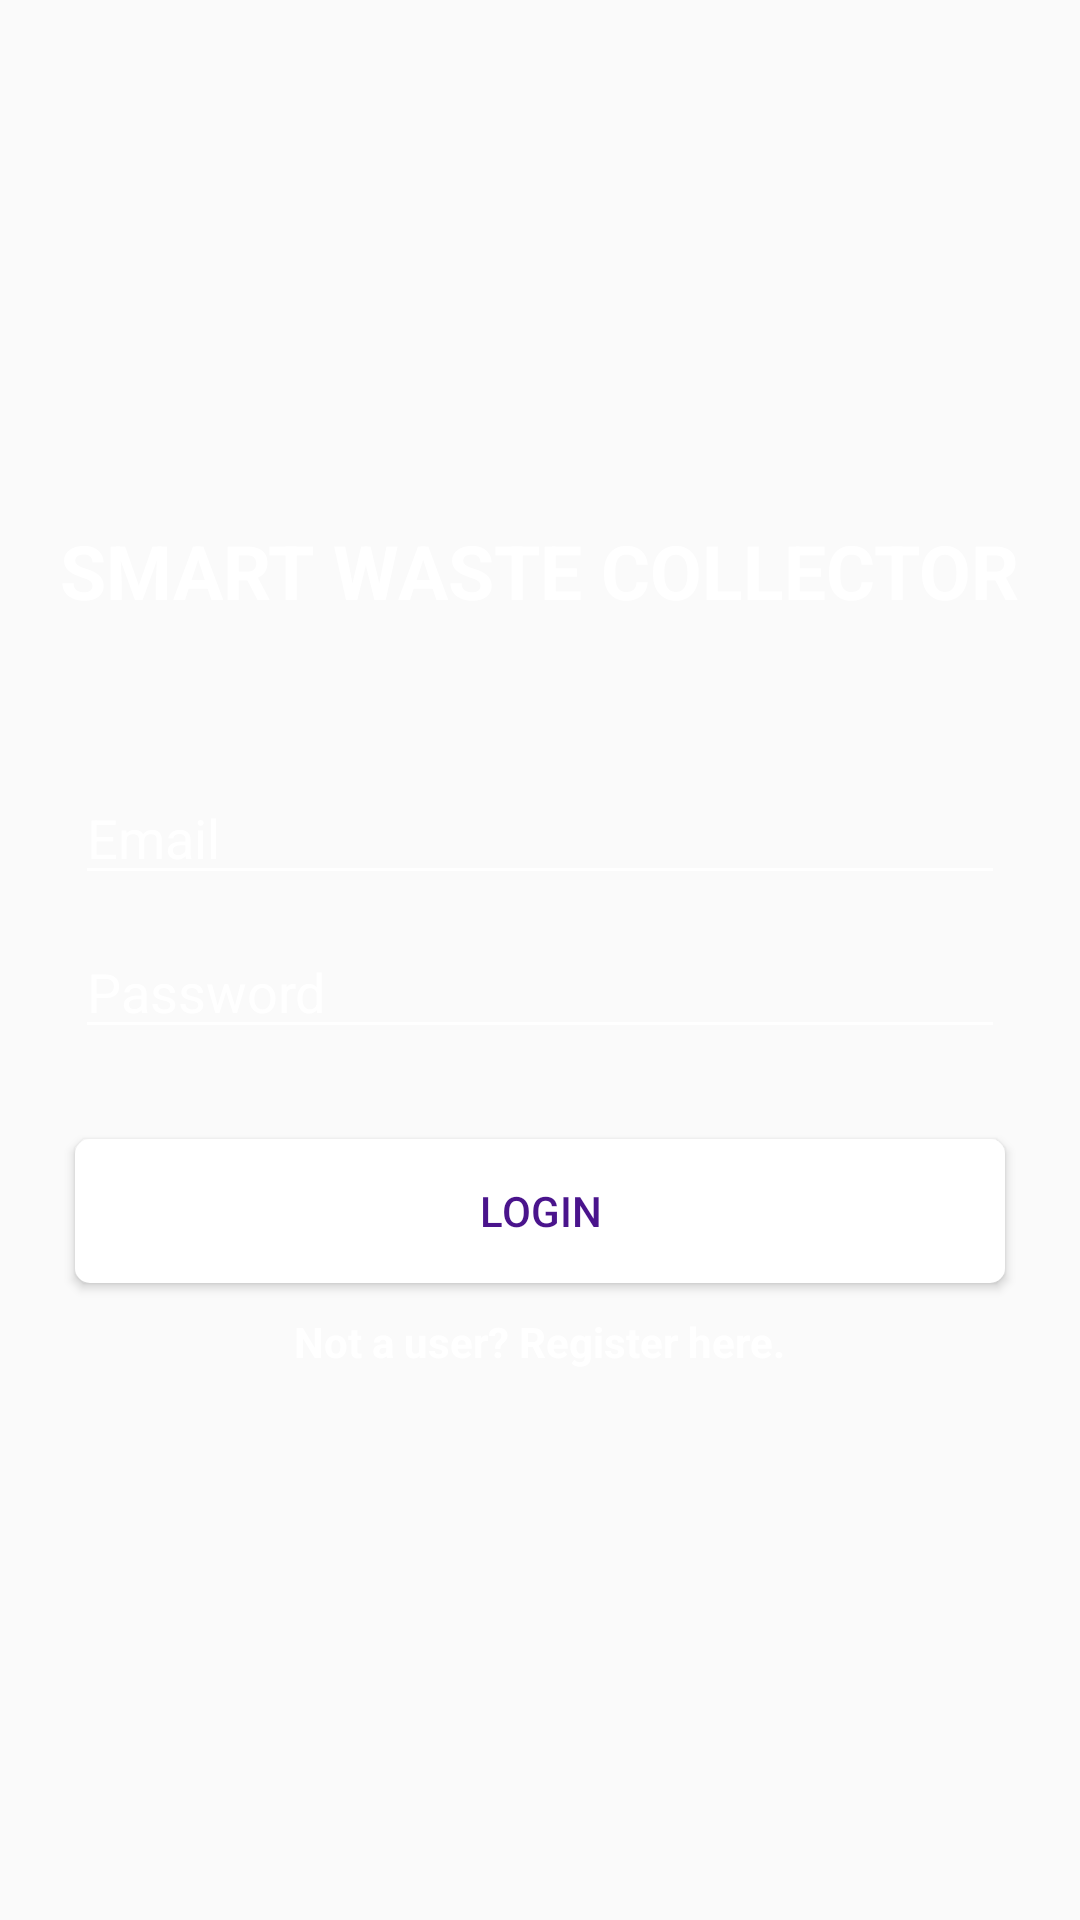

Reconstruct the res/layout file that produces this screen, plus the resources it refers to.
<!-- AndroidManifest.xml: activity theme AppTheme -->
<!-- res/layout/activity_start.xml -->
<?xml version="1.0" encoding="utf-8"?>
<androidx.constraintlayout.widget.ConstraintLayout xmlns:android="http://schemas.android.com/apk/res/android"
    xmlns:app="http://schemas.android.com/apk/res-auto"
    xmlns:tools="http://schemas.android.com/tools"
    android:id="@+id/constraintLayout"
    android:layout_width="match_parent"
    android:layout_height="match_parent"
    android:background="@drawable/purple_gradient"
    tools:context=".activities.StartActivity">

    <LinearLayout
        android:layout_width="match_parent"
        android:layout_height="wrap_content"
        android:orientation="vertical"
        android:padding="15dp"
        android:gravity="center_horizontal"
        app:layout_constraintBottom_toBottomOf="parent"
        app:layout_constraintLeft_toLeftOf="parent"
        app:layout_constraintRight_toRightOf="parent"
        app:layout_constraintTop_toTopOf="parent">

        <TextView
            android:layout_width="wrap_content"
            android:layout_height="wrap_content"
            android:layout_gravity="center"
            android:text="@string/appName"
            android:textColor="@color/colorAccent"
            android:textSize="25sp"
            android:textStyle="bold" />

        <EditText
            android:layout_width="match_parent"
            android:layout_height="wrap_content"
            android:layout_marginTop="50dp"
            android:layout_marginStart="10dp"
            android:layout_marginEnd="10dp"
            android:backgroundTint="@color/colorAccent"
            android:id="@+id/email"
            android:hint="@string/email"
            android:inputType="textEmailAddress"
            android:textColor="@color/colorAccent"
            android:textColorHint="@color/colorAccent" />

        <EditText
            android:layout_width="match_parent"
            android:layout_height="wrap_content"
            android:layout_marginTop="10dp"
            android:layout_marginStart="10dp"
            android:layout_marginEnd="10dp"
            android:backgroundTint="@color/colorAccent"
            android:fontFamily="sans-serif"
            android:hint="@string/password"
            android:id="@+id/password"
            android:inputType="textPassword"
            android:textColor="@color/colorAccent"
            android:textColorHint="@color/colorAccent" />

        <Button
            android:layout_width="match_parent"
            android:layout_height="wrap_content"
            android:layout_marginTop="30dp"
            android:clickable="true"
            android:focusable="true"
            android:foreground="?android:attr/actionBarItemBackground"
            android:layout_marginStart="10dp"
            android:layout_marginEnd="10dp"
            android:background="@drawable/rectangle_bg"
            android:text="@string/login"
            android:id="@+id/loginBtn"
            android:textColor="@color/colorPurple_900" />

        <TextView
            android:layout_width="wrap_content"
            android:layout_height="wrap_content"
            android:text="Not a user? Register here."
            android:id="@+id/register"
            android:textSize="14sp"
            android:textStyle="bold"
            android:textColor="@color/colorAccent"
            android:layout_margin="10dp"/>

    </LinearLayout>

</androidx.constraintlayout.widget.ConstraintLayout>
<!-- resources referenced by this layout -->
<resources>
  <color name="colorAccent">#FFFFFF</color>
  <color name="colorPurple_900">#4A148C</color>
  <!-- drawable rectangle_bg (drawable) -->
  <?xml version="1.0" encoding="utf-8"?>
  <shape xmlns:android="http://schemas.android.com/apk/res/android" android:shape="rectangle">
  <corners android:radius="5dp"/>
  <solid android:color="@color/colorAccent" />
  </shape>
  <string name="appName">SMART WASTE COLLECTOR</string>
  <string name="email">Email</string>
  <string name="login">Login</string>
  <string name="password">Password</string>
  <style name="AppTheme" parent="Theme.AppCompat.Light.NoActionBar">
          
          <item name="colorPrimary">@color/colorPrimary</item>
          <item name="colorPrimaryDark">@color/colorPrimaryDark</item>
          <item name="colorAccent">@color/colorPrimary</item>
      </style>
  <color name="colorPrimary">#D500F9</color>
  <color name="colorPrimaryDark">#8E24AA</color>
</resources>
